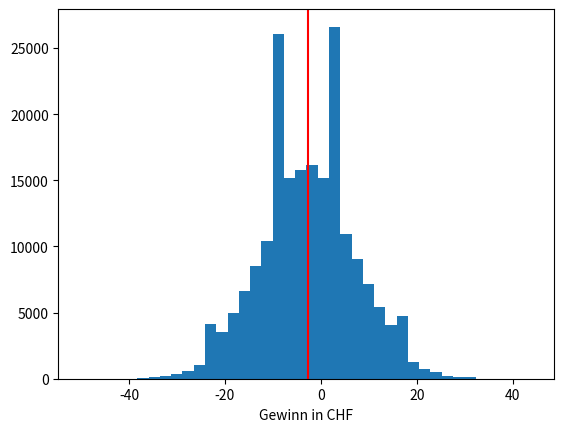

Here is the Python script that generated this plot:
import numpy as np
import matplotlib.pyplot as plt

rng = np.random.default_rng(2027)


def pruefe(name, wert, soll, toleranz):
    """Selbstkontrolle: vergleicht Ihren Wert mit dem erwarteten Bereich."""
    if wert is None:
        print(f"{name}: noch nicht bearbeitet")
    elif abs(wert - soll) <= toleranz:
        print(f"{name}: passt ({wert:.4g})")
    else:
        print(f"{name}: prüfen Sie Ihren Code, erwartet wird etwa {soll:.4g}, Sie haben {wert:.4g}")

n = 200_000
gewinn = None
gewinn = 2 * rng.binomial(100, 18 / 37, size=n) - 100
anteil_plus = None if gewinn is None else np.mean(gewinn > 0)
pruefe('Anteil Abende im Plus', anteil_plus, 0.355, 0.01)

plt.hist(gewinn, bins=40)
plt.axvline(gewinn.mean(), color='red')
plt.xlabel('Gewinn in CHF')
plt.show()

verlust_casino = None
verlust_casino = np.mean(2 * rng.binomial(50_000, 18 / 37, size=10_000) - 50_000 > 0)
pruefe('Anteil Verlustabende Casino', verlust_casino, 0.0, 0.005)

n_noetig = None
n_noetig = (1.96 * np.sqrt(35 / 12) / 0.01) ** 2
pruefe('Anzahl Würfe', n_noetig, 112_047, 500)
